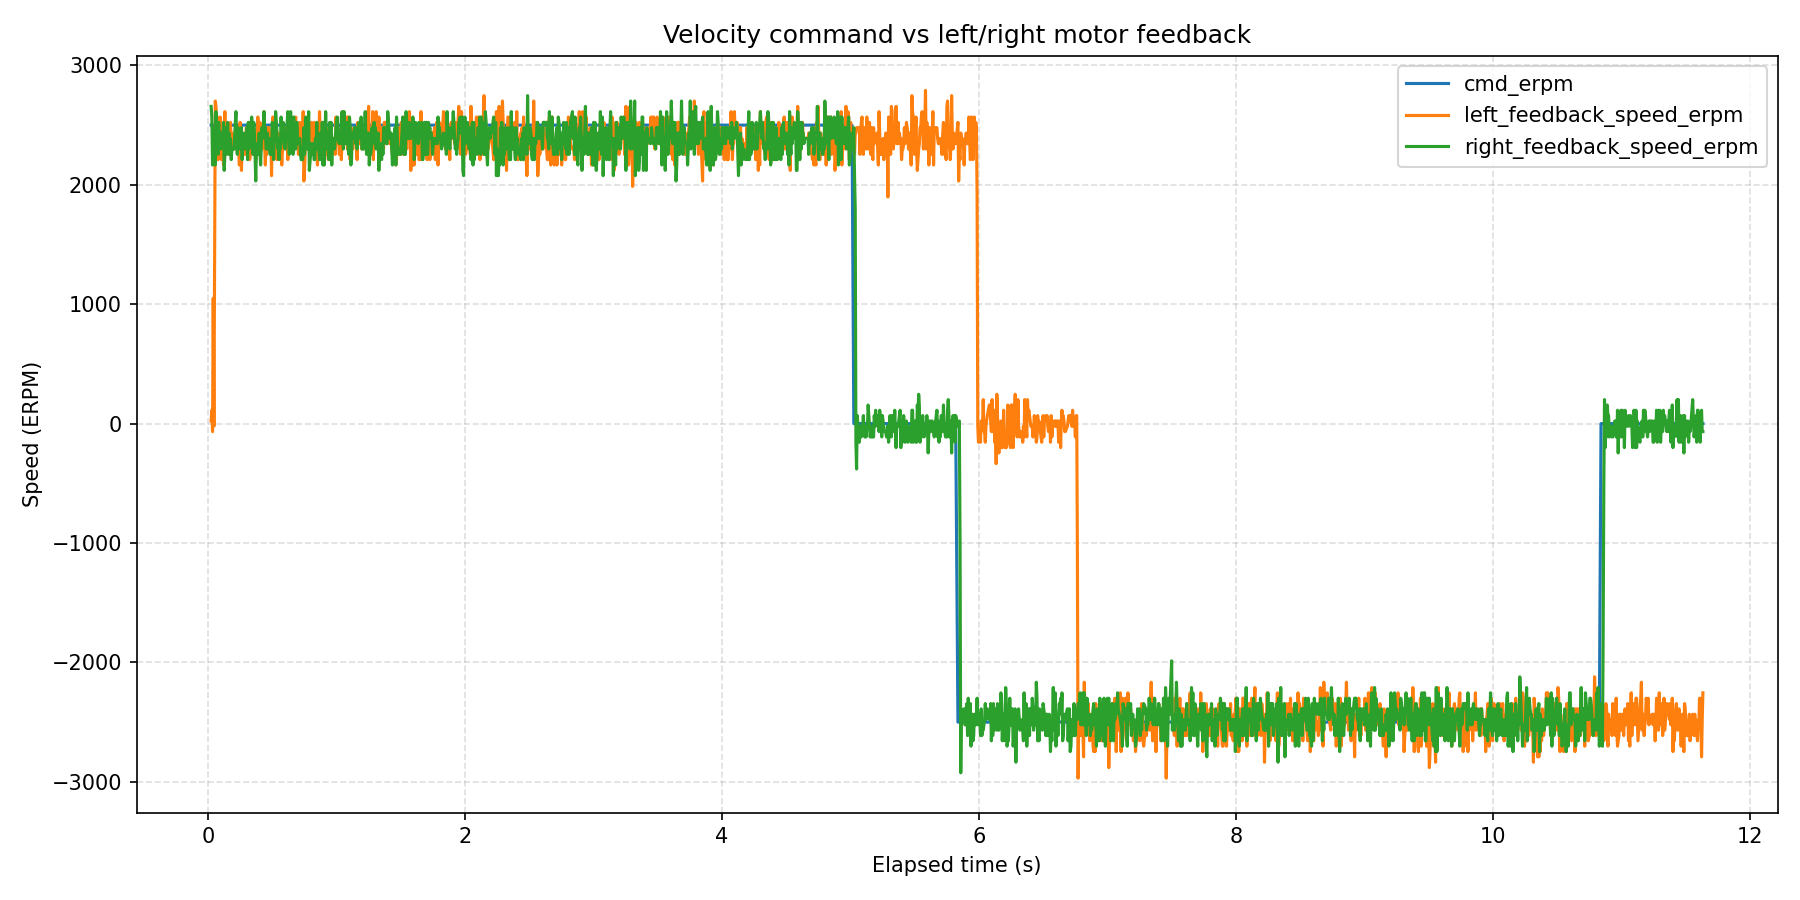

Source data for this figure (header and first rows):
wall_time_iso, wall_time_epoch_s, elapsed_s, phase_index, phase_command_erpm, phase_duration_s, sample_index, command_erpm, left_motor_id, left_motor_label, left_feedback_position_deg, left_feedback_speed_erpm, left_feedback_current_amps, left_feedback_temperature_c, left_feedback_error_code, left_feedback_error_description, right_motor_id, right_motor_label, right_feedback_position_deg, right_feedback_speed_erpm, right_feedback_current_amps, right_feedback_temperature_c, right_feedback_error_code, right_feedback_error_description
2026-08-11T16:38:32.829, 1786459113, 0.02404, 1, 2500, 5, 1, 2500, 0x03, left, 20.35, 22, -0.02051, 173, 0, No fault, 0x04, right, 20.85, 2657, 0.548, 176, 0, No fault
2026-08-11T16:38:32.835, 1786459113, 0.02966, 1, 2500, 5, 2, 2500, 0x03, left, 20.37, 112, -0.02051, 176, 0, No fault, 0x04, right, 21.49, 2568, 0.04396, 175, 0, No fault
2026-08-11T16:38:32.840, 1786459113, 0.03501, 1, 2500, 5, 3, 2500, 0x03, left, -24.32, -67, -0.008791, 173, 0, No fault, 0x04, right, 22.04, 2166, 0.1905, 174, 0, No fault
2026-08-11T16:38:32.846, 1786459113, 0.04037, 1, 2500, 5, 4, 2500, 0x03, left, -24.21, 1050, 2.171, 169, 0, No fault, 0x04, right, 22.63, 2434, 0.1846, 174, 0, No fault
2026-08-11T16:38:32.851, 1786459113, 0.04571, 1, 2500, 5, 5, 2500, 0x03, left, 20.35, -22, -0.002930, 174, 0, No fault, 0x04, right, 23.2, 2479, 0.2256, 175, 0, No fault
2026-08-11T16:38:32.856, 1786459113, 0.05101, 1, 2500, 5, 6, 2500, 0x03, left, 20.48, 1362, 2.195, 175, 0, No fault, 0x04, right, 23.77, 2434, 0.1788, 176, 0, No fault
2026-08-11T16:38:32.862, 1786459113, 0.05635, 1, 2500, 5, 7, 2500, 0x03, left, -23.73, 2702, 0.3429, 174, 0, No fault, 0x04, right, 24.37, 2166, 0.2022, 176, 0, No fault
2026-08-11T16:38:32.867, 1786459113, 0.06162, 1, 2500, 5, 8, 2500, 0x03, left, 20.85, 2657, 0.548, 176, 0, No fault, 0x04, right, 24.96, 2613, 0.2549, 175, 0, No fault
2026-08-11T16:38:32.872, 1786459113, 0.0669, 1, 2500, 5, 9, 2500, 0x03, left, -23.11, 2523, -0.03809, 174, 0, No fault, 0x04, right, 25.53, 2389, 0.1553, 175, 0, No fault
2026-08-11T16:38:32.878, 1786459113, 0.07218, 1, 2500, 5, 10, 2500, 0x03, left, 21.49, 2568, 0.04396, 175, 0, No fault, 0x04, right, 26.12, 2479, 0.1729, 173, 0, No fault
2026-08-11T16:38:32.883, 1786459113, 0.07765, 1, 2500, 5, 11, 2500, 0x03, left, -22.54, 2211, 0.08498, 174, 0, No fault, 0x04, right, 26.69, 2255, 0.1846, 174, 0, No fault
2026-08-11T16:38:32.889, 1786459113, 0.08313, 1, 2500, 5, 12, 2500, 0x03, left, -21.97, 2300, 0.1963, 174, 0, No fault, 0x04, right, 27.31, 2523, 0.1963, 175, 0, No fault
2026-08-11T16:38:32.894, 1786459113, 0.08847, 1, 2500, 5, 13, 2500, 0x03, left, 22.63, 2434, 0.1846, 174, 0, No fault, 0x04, right, 27.86, 2345, 0.2315, 174, 0, No fault
2026-08-11T16:38:32.899, 1786459113, 0.09384, 1, 2500, 5, 14, 2500, 0x03, left, -21.38, 2568, 0.167, 174, 0, No fault, 0x04, right, 28.45, 2434, 0.1788, 173, 0, No fault
2026-08-11T16:38:32.905, 1786459113, 0.09916, 1, 2500, 5, 15, 2500, 0x03, left, 23.2, 2479, 0.2256, 175, 0, No fault, 0x04, right, 29.04, 2300, 0.167, 175, 0, No fault
2026-08-11T16:38:32.910, 1786459113, 0.1044, 1, 2500, 5, 16, 2500, 0x03, left, -20.81, 2211, 0.1963, 174, 0, No fault, 0x04, right, 29.64, 2434, 0.1612, 176, 0, No fault
2026-08-11T16:38:32.915, 1786459113, 0.1097, 1, 2500, 5, 17, 2500, 0x03, left, 23.77, 2434, 0.1788, 176, 0, No fault, 0x04, right, 30.21, 2345, 0.2081, 173, 0, No fault
2026-08-11T16:38:32.920, 1786459113, 0.1151, 1, 2500, 5, 18, 2500, 0x03, left, -20.22, 2479, 0.1963, 177, 0, No fault, 0x04, right, 30.8, 2345, 0.2022, 170, 0, No fault
2026-08-11T16:38:32.926, 1786459113, 0.1203, 1, 2500, 5, 19, 2500, 0x03, left, 24.37, 2166, 0.2022, 176, 0, No fault, 0x04, right, 31.39, 2523, 0.1319, 174, 0, No fault
2026-08-11T16:38:32.931, 1786459113, 0.1256, 1, 2500, 5, 20, 2500, 0x03, left, -19.64, 2434, 0.1729, 177, 0, No fault, 0x04, right, 31.97, 2121, 0.1553, 175, 0, No fault
2026-08-11T16:38:32.937, 1786459113, 0.1312, 1, 2500, 5, 21, 2500, 0x03, left, 24.96, 2613, 0.2549, 175, 0, No fault, 0x04, right, 33.15, 2255, 0.1963, 176, 0, No fault
2026-08-11T16:38:32.942, 1786459113, 0.1365, 1, 2500, 5, 22, 2500, 0x03, left, -19.05, 2300, 0.1612, 173, 0, No fault, 0x04, right, 33.72, 2255, 0.1846, 176, 0, No fault
2026-08-11T16:38:32.947, 1786459113, 0.1418, 1, 2500, 5, 23, 2500, 0x03, left, 25.53, 2389, 0.1553, 175, 0, No fault, 0x04, right, 34.34, 2479, 0.09084, 175, 0, No fault
2026-08-11T16:38:32.953, 1786459113, 0.1471, 1, 2500, 5, 24, 2500, 0x03, left, -18.46, 2389, 0.2022, 174, 0, No fault, 0x04, right, 34.91, 2345, 0.1788, 175, 0, No fault
2026-08-11T16:38:32.958, 1786459113, 0.1526, 1, 2500, 5, 25, 2500, 0x03, left, 26.12, 2479, 0.1729, 173, 0, No fault, 0x04, right, 35.5, 2523, 0.1846, 176, 0, No fault
2026-08-11T16:38:32.963, 1786459113, 0.158, 1, 2500, 5, 26, 2500, 0x03, left, -17.89, 2345, 0.1846, 173, 0, No fault, 0x04, right, 36.07, 2255, 0.1846, 176, 0, No fault
2026-08-11T16:38:32.969, 1786459113, 0.1634, 1, 2500, 5, 27, 2500, 0x03, left, 26.69, 2255, 0.1846, 174, 0, No fault, 0x04, right, 36.64, 2434, 0.1788, 177, 0, No fault
2026-08-11T16:38:32.974, 1786459113, 0.1688, 1, 2500, 5, 28, 2500, 0x03, left, -17.29, 2255, 0.2022, 173, 0, No fault, 0x04, right, 37.24, 2300, 0.126, 175, 0, No fault
2026-08-11T16:38:32.980, 1786459113, 0.1744, 1, 2500, 5, 29, 2500, 0x03, left, 27.31, 2523, 0.1963, 175, 0, No fault, 0x04, right, 37.83, 2389, 0.1729, 175, 0, No fault
2026-08-11T16:38:32.986, 1786459113, 0.1805, 1, 2500, 5, 30, 2500, 0x03, left, 27.86, 2345, 0.2315, 174, 0, No fault, 0x04, right, 38.4, 2211, 0.1846, 174, 0, No fault
2026-08-11T16:38:32.991, 1786459113, 0.1858, 1, 2500, 5, 31, 2500, 0x03, left, -16.11, 2434, 0.1319, 174, 0, No fault, 0x04, right, 38.99, 2300, 0.167, 175, 0, No fault
2026-08-11T16:38:33.007, 1786459113, 0.2016, 1, 2500, 5, 32, 2500, 0x03, left, 29.04, 2300, 0.167, 175, 0, No fault, 0x04, right, 41.39, 2300, 0.1846, 175, 0, No fault
2026-08-11T16:38:33.023, 1786459113, 0.2172, 1, 2500, 5, 33, 2500, 0x03, left, 29.64, 2434, 0.1612, 176, 0, No fault, 0x04, right, 42.62, 2613, 0.1377, 176, 0, No fault
2026-08-11T16:38:33.028, 1786459113, 0.2225, 1, 2500, 5, 34, 2500, 0x03, left, -14.35, 2345, 0.167, 174, 0, No fault, 0x04, right, 43.19, 2345, 0.1788, 175, 0, No fault
2026-08-11T16:38:33.033, 1786459113, 0.2278, 1, 2500, 5, 35, 2500, 0x03, left, 30.21, 2345, 0.2081, 173, 0, No fault, 0x04, right, 43.76, 2255, 0.1905, 175, 0, No fault
2026-08-11T16:38:33.039, 1786459113, 0.2332, 1, 2500, 5, 36, 2500, 0x03, left, -13.78, 2479, 0.1905, 176, 0, No fault, 0x04, right, 44.37, 2479, 0.1846, 175, 0, No fault
2026-08-11T16:38:33.044, 1786459113, 0.2386, 1, 2500, 5, 37, 2500, 0x03, left, 30.8, 2345, 0.2022, 170, 0, No fault, 0x04, right, 44.92, 2389, 0.2491, 175, 0, No fault
2026-08-11T16:38:33.049, 1786459113, 0.2439, 1, 2500, 5, 38, 2500, 0x03, left, -13.19, 2166, 0.1026, 174, 0, No fault, 0x04, right, 45.52, 2434, 0.2139, 176, 0, No fault
2026-08-11T16:38:33.055, 1786459113, 0.2493, 1, 2500, 5, 39, 2500, 0x03, left, 31.39, 2523, 0.1319, 174, 0, No fault, 0x04, right, 46.09, 2300, 0.1143, 176, 0, No fault
2026-08-11T16:38:33.060, 1786459113, 0.2547, 1, 2500, 5, 40, 2500, 0x03, left, -12.6, 2434, 0.1846, 174, 0, No fault, 0x04, right, 47.27, 2345, 0.2022, 175, 0, No fault
2026-08-11T16:38:33.065, 1786459113, 0.26, 1, 2500, 5, 41, 2500, 0x03, left, 31.97, 2121, 0.1553, 175, 0, No fault, 0x04, right, 47.87, 2479, 0.2022, 175, 0, No fault
2026-08-11T16:38:33.071, 1786459113, 0.2654, 1, 2500, 5, 42, 2500, 0x03, left, -12, 2345, 0.1729, 173, 0, No fault, 0x04, right, 48.41, 2211, 0.1788, 174, 0, No fault
2026-08-11T16:38:33.076, 1786459113, 0.2707, 1, 2500, 5, 43, 2500, 0x03, left, -11.43, 2389, 0.1729, 171, 0, No fault, 0x04, right, 49.03, 2434, 0.1729, 175, 0, No fault
2026-08-11T16:38:33.082, 1786459113, 0.2761, 1, 2500, 5, 44, 2500, 0x03, left, 33.15, 2255, 0.1963, 176, 0, No fault, 0x04, right, 49.6, 2300, 0.1729, 175, 0, No fault
2026-08-11T16:38:33.087, 1786459113, 0.2814, 1, 2500, 5, 45, 2500, 0x03, left, -10.84, 2389, 0.1612, 174, 0, No fault, 0x04, right, 50.17, 2300, 0.2198, 175, 0, No fault
2026-08-11T16:38:33.092, 1786459113, 0.2867, 1, 2500, 5, 46, 2500, 0x03, left, 33.72, 2255, 0.1846, 176, 0, No fault, 0x04, right, 50.76, 2300, 0.2491, 175, 0, No fault
2026-08-11T16:38:33.097, 1786459113, 0.292, 1, 2500, 5, 47, 2500, 0x03, left, -10.25, 2345, 0.126, 173, 0, No fault, 0x04, right, 51.36, 2434, 0.1553, 173, 0, No fault
2026-08-11T16:38:33.103, 1786459113, 0.2972, 1, 2500, 5, 48, 2500, 0x03, left, 34.34, 2479, 0.09084, 175, 0, No fault, 0x04, right, 51.93, 2345, 0.1788, 174, 0, No fault
2026-08-11T16:38:33.108, 1786459113, 0.3025, 1, 2500, 5, 49, 2500, 0x03, left, -9.652, 2479, 0.1377, 174, 0, No fault, 0x04, right, 52.52, 2479, 0.2022, 173, 0, No fault
2026-08-11T16:38:33.113, 1786459113, 0.3078, 1, 2500, 5, 50, 2500, 0x03, left, 34.91, 2345, 0.1788, 175, 0, No fault, 0x04, right, 53.09, 2211, 0.2491, 176, 0, No fault
2026-08-11T16:38:33.118, 1786459113, 0.3131, 1, 2500, 5, 51, 2500, 0x03, left, -9.059, 2479, 0.167, 174, 0, No fault, 0x04, right, 53.69, 2523, 0.2139, 175, 0, No fault
2026-08-11T16:38:33.124, 1786459113, 0.3183, 1, 2500, 5, 52, 2500, 0x03, left, 35.5, 2523, 0.1846, 176, 0, No fault, 0x04, right, 54.26, 2300, 0.1377, 174, 0, No fault
2026-08-11T16:38:33.129, 1786459113, 0.3236, 1, 2500, 5, 53, 2500, 0x03, left, -8.488, 2211, 0.1729, 173, 0, No fault, 0x04, right, 54.85, 2345, 0.1846, 174, 0, No fault
2026-08-11T16:38:33.134, 1786459113, 0.3289, 1, 2500, 5, 54, 2500, 0x03, left, 36.07, 2255, 0.1846, 176, 0, No fault, 0x04, right, 55.44, 2523, 0.1846, 174, 0, No fault
2026-08-11T16:38:33.140, 1786459113, 0.3342, 1, 2500, 5, 55, 2500, 0x03, left, -7.895, 2345, 0.1143, 174, 0, No fault, 0x04, right, 56.01, 2434, 0.1963, 176, 0, No fault
2026-08-11T16:38:33.145, 1786459113, 0.3395, 1, 2500, 5, 56, 2500, 0x03, left, 36.64, 2434, 0.1788, 177, 0, No fault, 0x04, right, 56.61, 2568, 0.2256, 175, 0, No fault
2026-08-11T16:38:33.150, 1786459113, 0.3449, 1, 2500, 5, 57, 2500, 0x03, left, -7.302, 2434, 0.1084, 174, 0, No fault, 0x04, right, 57.18, 2479, 0.1201, 175, 0, No fault
2026-08-11T16:38:33.156, 1786459113, 0.3502, 1, 2500, 5, 58, 2500, 0x03, left, 37.24, 2300, 0.126, 175, 0, No fault, 0x04, right, 57.77, 2255, 0.1846, 175, 0, No fault
2026-08-11T16:38:33.161, 1786459113, 0.3555, 1, 2500, 5, 59, 2500, 0x03, left, -6.709, 2479, 0.1495, 174, 0, No fault, 0x04, right, 58.36, 2523, 0.2256, 174, 0, No fault
2026-08-11T16:38:33.166, 1786459113, 0.3608, 1, 2500, 5, 60, 2500, 0x03, left, 37.83, 2389, 0.1729, 175, 0, No fault, 0x04, right, 58.93, 2434, 0.2139, 175, 0, No fault
... 2,000 more rows
